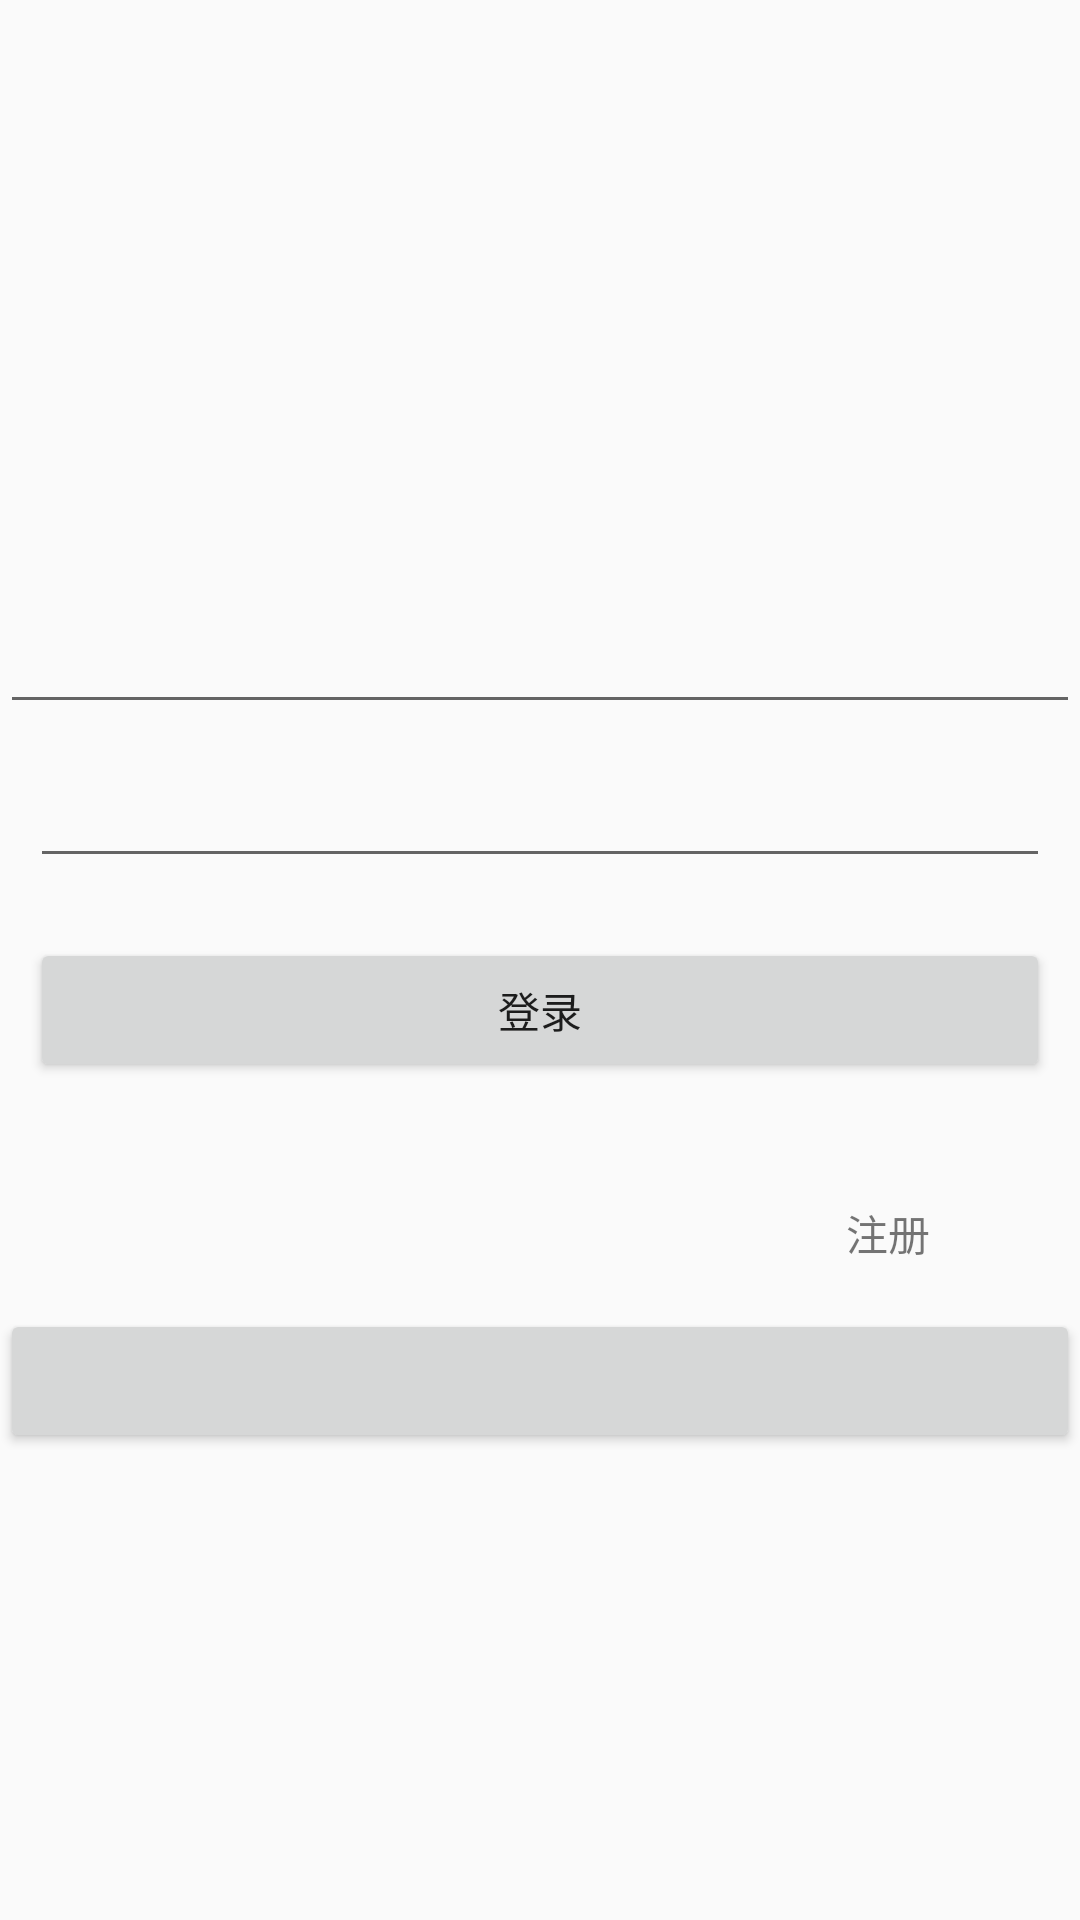

Produce the Android XML layout that renders to this screen, including the resource entries it uses.
<!-- AndroidManifest.xml: application theme AppTheme -->
<!-- res/layout/fragment_login.xml -->
<LinearLayout xmlns:android="http://schemas.android.com/apk/res/android"
    xmlns:tools="http://schemas.android.com/tools"
    android:layout_width="match_parent"
    android:layout_height="match_parent"
    android:orientation="vertical"
    tools:context="beini.com.dailyapp.ui.fragments.LoginFragment">


    <EditText
        android:id="@+id/et_email"
        android:layout_marginTop="200dp"
        android:layout_width="match_parent"
        android:layout_height="wrap_content" />

    <EditText
        android:id="@+id/et_password"
        android:layout_width="match_parent"
        android:layout_height="wrap_content"
        android:layout_margin="10dp" />


    <Button
        android:id="@+id/btn_login"
        android:layout_width="match_parent"
        android:layout_height="wrap_content"
        android:layout_margin="10dp"
        android:text="登录" />


    <TextView
        android:id="@+id/text_register"
        android:layout_width="wrap_content"
        android:layout_height="wrap_content"
        android:layout_marginTop="15dp"
        android:layout_gravity="right"
        android:padding="15dp"
        android:layout_marginRight="35dp"
        android:text="注册" />

    <Button
        android:id="@+id/btn_downfile"
        android:layout_width="match_parent"
        android:layout_height="wrap_content" />
</LinearLayout>
<!-- resources referenced by this layout -->
<resources>
  <style name="AppTheme" parent="Theme.AppCompat.Light.NoActionBar">
          
          
          <item name="colorPrimaryDark">@color/color_toolbar</item>
      </style>
  <color name="color_toolbar">#3984FF</color>
</resources>
